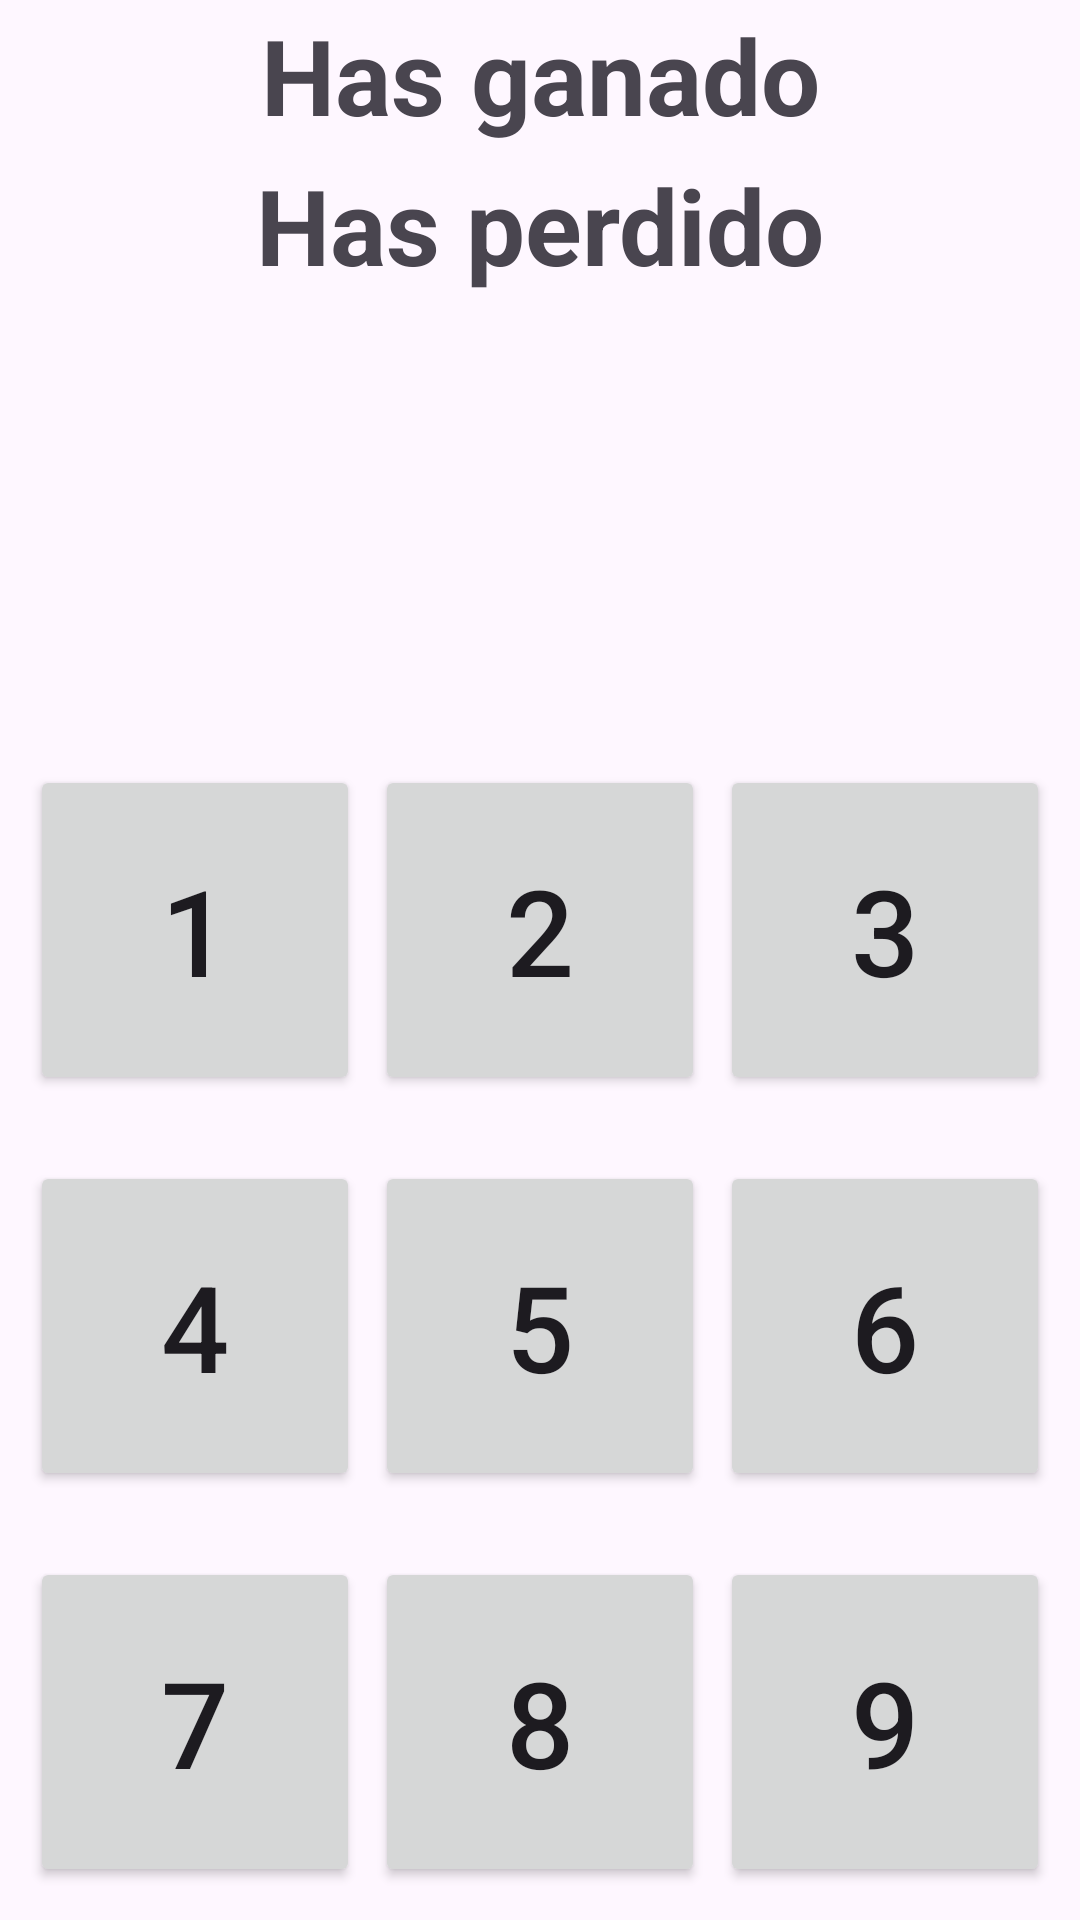

Produce the Android XML layout that renders to this screen, including the resource entries it uses.
<!-- AndroidManifest.xml: application theme Theme.Seminario2DesarrolloInterfaces -->
<!-- res/layout/activity_tres_en_raya.xml -->
<?xml version="1.0" encoding="utf-8"?>
<androidx.constraintlayout.widget.ConstraintLayout xmlns:android="http://schemas.android.com/apk/res/android"
    xmlns:app="http://schemas.android.com/apk/res-auto"
    xmlns:tools="http://schemas.android.com/tools"
    android:layout_width="match_parent"
    android:layout_height="match_parent"
    tools:context=".TresEnRaya">
    <LinearLayout
        android:id="@+id/llGanadorPerdedor"
        android:layout_width="match_parent"
        android:layout_height="100dp"
        android:orientation="vertical"
        app:layout_constraintTop_toTopOf="parent">
        <TextView
            android:id="@+id/textoGanador"
            android:layout_width="match_parent"
            android:layout_height="50dp"
            android:text="Has ganado"
            android:textSize="35sp"
            android:textStyle="bold"
            android:gravity="center"/>
        <TextView
            android:id="@+id/textoPerdedor"
            android:layout_width="match_parent"
            android:layout_height="50dp"
            android:text="Has perdido"
            android:textSize="35sp"
            android:textStyle="bold"
            android:gravity="center"/>
    </LinearLayout>
    <LinearLayout
        android:id="@+id/ll1"
        android:layout_width="match_parent"
        android:layout_height="132dp"
        android:orientation="horizontal"
        android:gravity="center"
        app:layout_constraintBottom_toTopOf="@+id/ll2">
        <Button
            android:id="@+id/btn1"
            android:layout_width="110dp"
            android:layout_height="110dp"
            android:text="1"
            android:textSize="40sp"
            android:onClick="btnClick">

        </Button>
        <Space
            android:layout_width="5dp"
            android:layout_height="0dp"/>
        <Button
            android:id="@+id/btn2"
            android:layout_width="110dp"
            android:layout_height="110dp"
            android:text="2"
            android:textSize="40sp"
            android:onClick="btnClick">

        </Button>
        <Space
            android:layout_width="5dp"
            android:layout_height="0dp"/>
        <Button
            android:id="@+id/btn3"
            android:layout_width="110dp"
            android:layout_height="110dp"
            android:text="3"
            android:textSize="40sp"
            android:onClick="btnClick">

        </Button>
    </LinearLayout>
    <LinearLayout
        android:id="@+id/ll2"
        android:layout_width="match_parent"
        android:layout_height="132dp"
        android:orientation="horizontal"
        android:gravity="center"
        app:layout_constraintBottom_toTopOf="@+id/ll3">
        <Button
            android:id="@+id/btn4"
            android:layout_width="110dp"
            android:layout_height="110dp"
            android:text="4"
            android:textSize="40sp"
            android:onClick="btnClick">

        </Button>
        <Space
            android:layout_width="5dp"
            android:layout_height="0dp"/>
        <Button
            android:id="@+id/btn5"
            android:layout_width="110dp"
            android:layout_height="110dp"
            android:text="5"
            android:textSize="40sp"
            android:onClick="btnClick">

        </Button>
        <Space
            android:layout_width="5dp"
            android:layout_height="0dp"/>
        <Button
            android:id="@+id/btn6"
            android:layout_width="110dp"
            android:layout_height="110dp"
            android:text="6"
            android:textSize="40sp"
            android:onClick="btnClick">

        </Button>
    </LinearLayout>
    <LinearLayout
        android:id="@+id/ll3"
        android:layout_width="match_parent"
        android:layout_height="132dp"
        android:orientation="horizontal"
        android:gravity="center"
        app:layout_constraintBottom_toBottomOf="parent">
        <Button
            android:id="@+id/btn7"
            android:layout_width="110dp"
            android:layout_height="110dp"
            android:text="7"
            android:textSize="40sp"
            android:onClick="btnClick">

        </Button>
        <Space
            android:layout_width="5dp"
            android:layout_height="0dp"/>
        <Button
            android:id="@+id/btn8"
            android:layout_width="110dp"
            android:layout_height="110dp"
            android:text="8"
            android:textSize="40sp"
            android:onClick="btnClick">

        </Button>
        <Space
            android:layout_width="5dp"
            android:layout_height="0dp"/>
        <Button
            android:id="@+id/btn9"
            android:layout_width="110dp"
            android:layout_height="110dp"
            android:text="9"
            android:textSize="40sp"
            android:onClick="btnClick">

        </Button>
    </LinearLayout>
</androidx.constraintlayout.widget.ConstraintLayout>
<!-- resources referenced by this layout -->
<resources>
  <style name="Theme.Seminario2DesarrolloInterfaces" parent="Base.Theme.Seminario2DesarrolloInterfaces" />
  <style name="Base.Theme.Seminario2DesarrolloInterfaces" parent="Theme.Material3.DayNight.NoActionBar">
          
          
      </style>
</resources>
